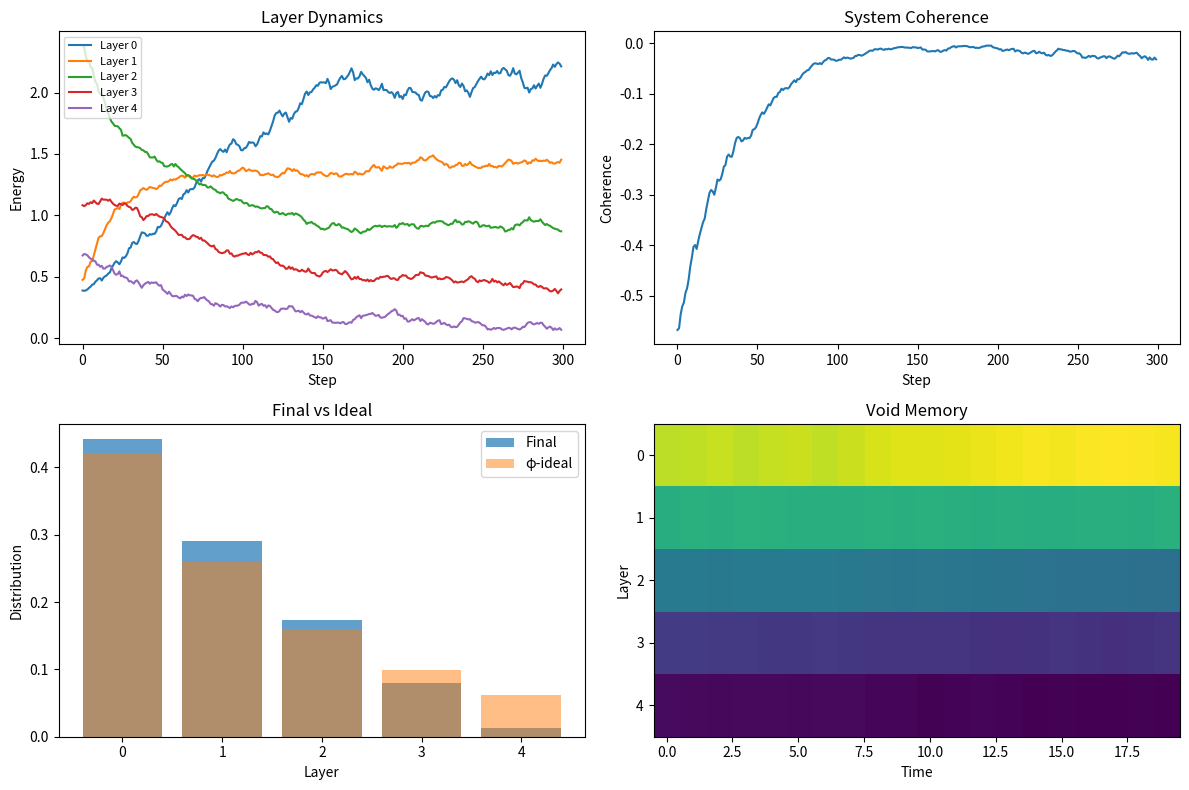

Recreate this plot in Python.
#!/usr/bin/env python3
"""
ESQET Hierarchical Living System
Multi-scale φ-scaled layers with ingestion/emission
"""

import numpy as np
import matplotlib.pyplot as plt
from collections import deque

PHI = 1.618033988749895
PHI_INV = 0.618033988749895

class HierarchicalLivingSystem:
    def __init__(self, n_layers=5, void_depth=20):
        self.n_layers = n_layers
        self.scales = [PHI ** (-k) for k in range(n_layers)]
        self.state = np.random.rand(n_layers) * 0.1
        self.voids = deque(maxlen=void_depth)
        self.voids.append(self.state.copy())
        self.coherence_history = []
    
    def ingest(self, amount=0.05):
        for i in range(self.n_layers - 1, 0, -1):
            flow = amount * self.state[i] * PHI_INV
            self.state[i-1] += flow
            self.state[i] -= flow * 0.5
        self.state = np.maximum(self.state, 0)
    
    def emit(self, amount=0.03):
        for i in range(self.n_layers - 1):
            leak = amount * self.state[i] * PHI_INV
            self.state[i+1] += leak
            self.state[i] -= leak * 0.3
        self.state = np.maximum(self.state, 0)
    
    def compute_coherence(self):
        ideal = np.array([PHI ** (-k) for k in range(self.n_layers)])
        ideal = ideal / ideal.sum()
        current = self.state / (self.state.sum() + 1e-12)
        return -np.sum(current * np.log((current + 1e-12) / (ideal + 1e-12)))
    
    def step(self, ingest_prob=0.7, emit_prob=0.3):
        if np.random.random() < ingest_prob:
            self.ingest()
        if np.random.random() < emit_prob:
            self.emit()
        self.state += np.random.randn(self.n_layers) * 0.01
        self.state = np.maximum(self.state, 0)
        if self.state.sum() > 0:
            self.state = self.state / self.state.sum() * self.n_layers
        self.voids.append(self.state.copy())
        coh = self.compute_coherence()
        self.coherence_history.append(coh)
        return self.state.copy(), coh
    
    def run(self, steps=300):
        history = []
        for _ in range(steps):
            state, _ = self.step()
            history.append(state)
        return np.array(history)
    
    def visualize(self, steps=300):
        history = self.run(steps)
        
        fig, axes = plt.subplots(2, 2, figsize=(12, 8))
        
        for i in range(self.n_layers):
            axes[0, 0].plot(history[:, i], label=f'Layer {i}')
        axes[0, 0].set_xlabel('Step')
        axes[0, 0].set_ylabel('Energy')
        axes[0, 0].set_title('Layer Dynamics')
        axes[0, 0].legend(fontsize=8)
        
        axes[0, 1].plot(self.coherence_history)
        axes[0, 1].set_xlabel('Step')
        axes[0, 1].set_ylabel('Coherence')
        axes[0, 1].set_title('System Coherence')
        
        ideal = np.array([PHI ** (-k) for k in range(self.n_layers)])
        ideal = ideal / ideal.sum()
        final = self.state / self.state.sum()
        
        axes[1, 0].bar(range(self.n_layers), final, alpha=0.7, label='Final')
        axes[1, 0].bar(range(self.n_layers), ideal, alpha=0.5, label='φ-ideal')
        axes[1, 0].set_xlabel('Layer')
        axes[1, 0].set_ylabel('Distribution')
        axes[1, 0].set_title('Final vs Ideal')
        axes[1, 0].legend()
        
        void_mat = np.array(list(self.voids))
        axes[1, 1].imshow(void_mat.T, aspect='auto', cmap='viridis')
        axes[1, 1].set_xlabel('Time')
        axes[1, 1].set_ylabel('Layer')
        axes[1, 1].set_title('Void Memory')
        
        plt.tight_layout()
        plt.savefig('hierarchical_living_system.png', dpi=150)
        plt.show()
        
        print(f"\n📊 Simulation Results:")
        print(f"   Final coherence: {self.coherence_history[-1]:.4f}")
        print(f"   Mean coherence: {np.mean(self.coherence_history):.4f}")
        return history

if __name__ == "__main__":
    print("🧬 ESQET Hierarchical Living System")
    print("="*50)
    system = HierarchicalLivingSystem(n_layers=5, void_depth=20)
    system.visualize(steps=300)
